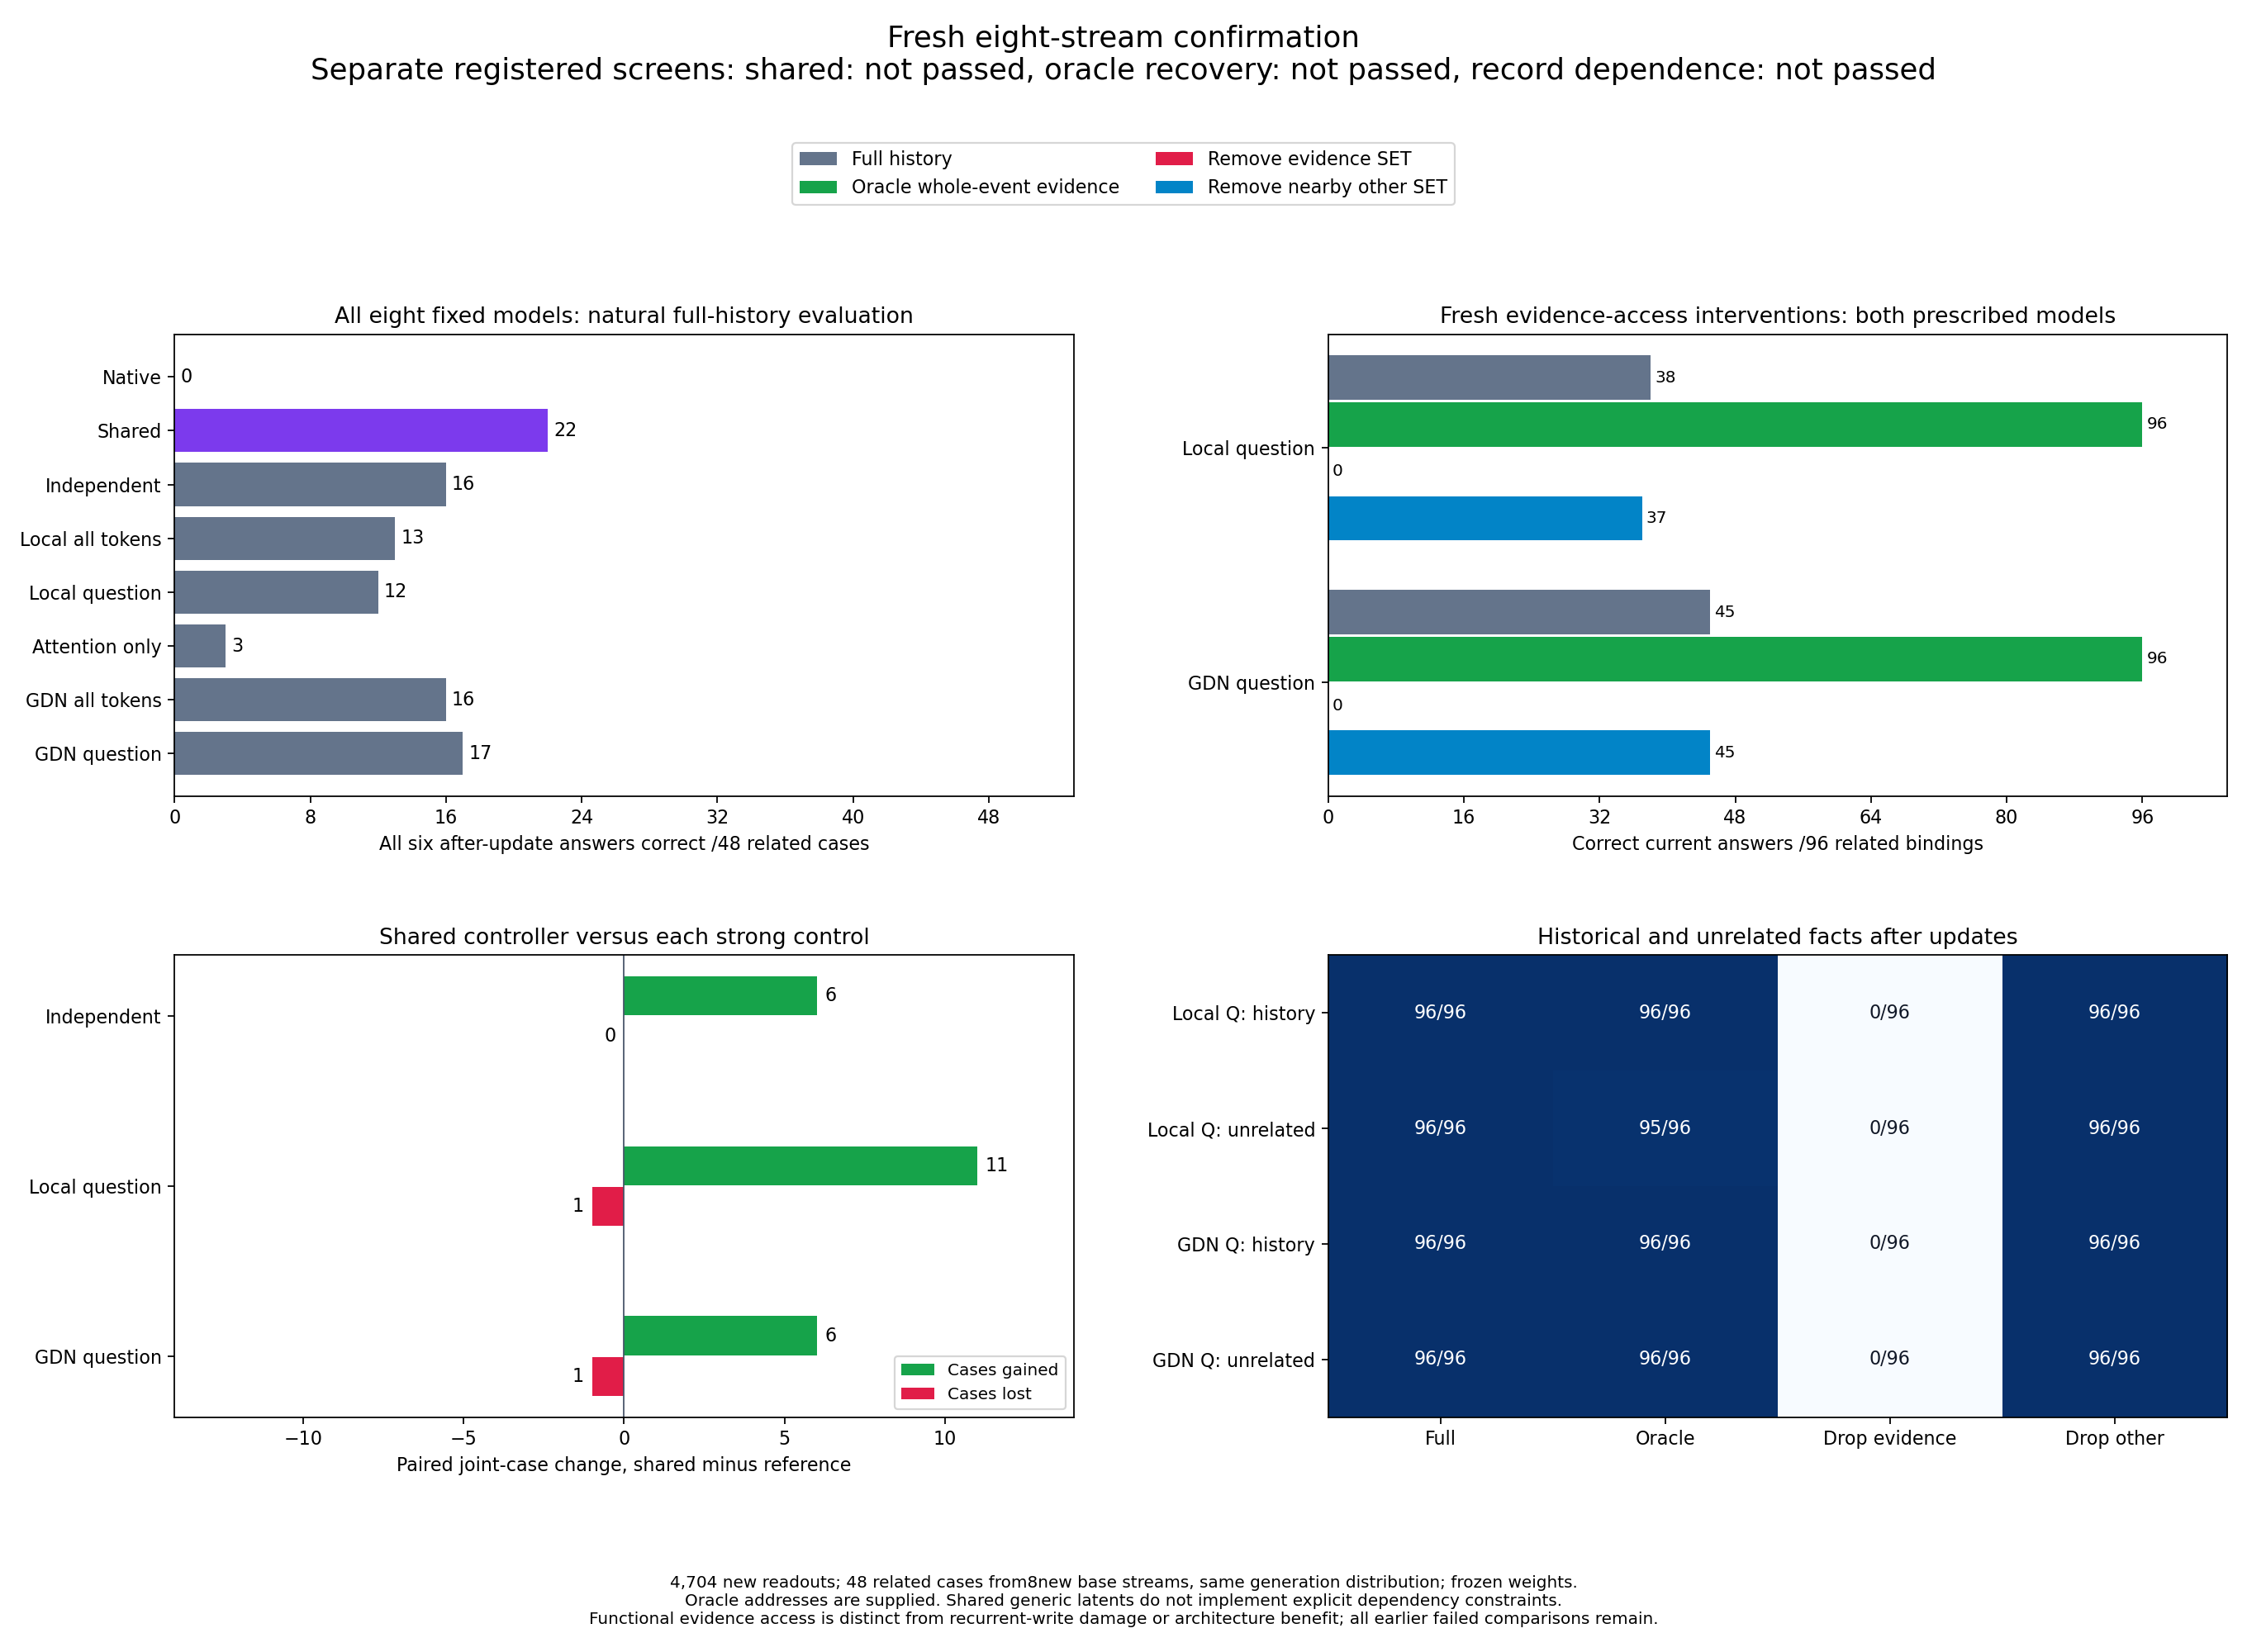

Source data for this figure (header and first rows):
model, regime, fresh_observation, source_audit_sha256, arithmetic_profile, id, answer, answer_nll, greedy_exact, generated, query_tokens
native, full, True, d28f7568ed6d1d6ddf8314e694c12f11b87b3a75…, frozen_adapter_affine_fp64_accumulate_ro…, 55e0252a3220bbb5e607fc50a18889eacdc7ce7b…, 410, 0.01229, True, 410?, 26
native, full, True, d28f7568ed6d1d6ddf8314e694c12f11b87b3a75…, frozen_adapter_affine_fp64_accumulate_ro…, 31b02617bc1e9f940563f5e35c8baeefcff21086…, 263, 0.1401, True, 263?, 26
native, full, True, d28f7568ed6d1d6ddf8314e694c12f11b87b3a75…, frozen_adapter_affine_fp64_accumulate_ro…, 58252324d6f3c307187479151dac59c61e7b078e…, 410, 0.008453, True, 410?, 26
native, full, True, d28f7568ed6d1d6ddf8314e694c12f11b87b3a75…, frozen_adapter_affine_fp64_accumulate_ro…, 4ce43fc11b1c02d6bbb0bdce041895155c8519b8…, 375, 0.9272, False, 410?, 26
native, full, True, d28f7568ed6d1d6ddf8314e694c12f11b87b3a75…, frozen_adapter_affine_fp64_accumulate_ro…, cc763d2a04a51f81cdea6a504f908c2fe1a15655…, 263, 0.3043, True, 263?, 26
native, full, True, d28f7568ed6d1d6ddf8314e694c12f11b87b3a75…, frozen_adapter_affine_fp64_accumulate_ro…, 6b74a63937f802fc939c2355f787abcde84ea99b…, 410, 0.1137, True, 410?, 26
native, full, True, d28f7568ed6d1d6ddf8314e694c12f11b87b3a75…, frozen_adapter_affine_fp64_accumulate_ro…, 87ae727f7730d134734a4d165f981c0794baa874…, 483, 0.3659, True, 483?, 26
native, full, True, d28f7568ed6d1d6ddf8314e694c12f11b87b3a75…, frozen_adapter_affine_fp64_accumulate_ro…, 42de7673d8f01782c0d49eb1ce58e2fee2fe5532…, 263, 0.2373, True, 263?, 26
native, full, True, d28f7568ed6d1d6ddf8314e694c12f11b87b3a75…, frozen_adapter_affine_fp64_accumulate_ro…, fe8e8c1e29c9771eb8a38fefbac3fb2019568480…, 410, 0.1602, True, 410?, 26
native, full, True, d28f7568ed6d1d6ddf8314e694c12f11b87b3a75…, frozen_adapter_affine_fp64_accumulate_ro…, 1a039561603f04e57ffcaa4314c2449dfa847dd7…, 410, 0.02886, True, 410?, 27
native, full, True, d28f7568ed6d1d6ddf8314e694c12f11b87b3a75…, frozen_adapter_affine_fp64_accumulate_ro…, 07848d2b176188c21066baa03961ce6354aa1c85…, 263, 0.196, True, 263?, 27
native, full, True, d28f7568ed6d1d6ddf8314e694c12f11b87b3a75…, frozen_adapter_affine_fp64_accumulate_ro…, 4b450335f9abd29cbb4044aa474bbdf5922f8de6…, 410, 0.01259, True, 410?, 27
native, full, True, d28f7568ed6d1d6ddf8314e694c12f11b87b3a75…, frozen_adapter_affine_fp64_accumulate_ro…, 81f0012242e6450fb92e26a02be028825c0d347e…, 375, 0.9967, False, 410?, 27
native, full, True, d28f7568ed6d1d6ddf8314e694c12f11b87b3a75…, frozen_adapter_affine_fp64_accumulate_ro…, f49e9c1fdbf82122c3dd51b0a3cdb9675335448a…, 263, 0.3749, True, 263?, 27
native, full, True, d28f7568ed6d1d6ddf8314e694c12f11b87b3a75…, frozen_adapter_affine_fp64_accumulate_ro…, e6de42b76d5ef52b88786d933b51ee0dde8bce5a…, 410, 0.1258, True, 410?, 27
native, full, True, d28f7568ed6d1d6ddf8314e694c12f11b87b3a75…, frozen_adapter_affine_fp64_accumulate_ro…, 9d22ed5c919e36efb1cc8c9abb5b2d093bb6db94…, 483, 0.4467, True, 483?, 27
native, full, True, d28f7568ed6d1d6ddf8314e694c12f11b87b3a75…, frozen_adapter_affine_fp64_accumulate_ro…, ca066ae7103e8be5d4d09bcd41756c92dedca9cd…, 263, 0.3612, True, 263?, 27
native, full, True, d28f7568ed6d1d6ddf8314e694c12f11b87b3a75…, frozen_adapter_affine_fp64_accumulate_ro…, d16755f93d940590b40e04706ed3995d1a07e654…, 410, 0.09353, True, 410?, 27
native, full, True, d28f7568ed6d1d6ddf8314e694c12f11b87b3a75…, frozen_adapter_affine_fp64_accumulate_ro…, 987f6176088dd731c20e5b3f262cfad8f5107792…, 375, 1.007, False, 483?, 26
native, full, True, d28f7568ed6d1d6ddf8314e694c12f11b87b3a75…, frozen_adapter_affine_fp64_accumulate_ro…, 62aebbba01fbbda71ebd6ad6e805c91690a04cea…, 263, 0.2596, True, 263?, 26
native, full, True, d28f7568ed6d1d6ddf8314e694c12f11b87b3a75…, frozen_adapter_affine_fp64_accumulate_ro…, e9b7aa6d17a6ef43e0e5d6e99ffeca73a7805b8c…, 410, 0.2479, True, 410?, 26
native, full, True, d28f7568ed6d1d6ddf8314e694c12f11b87b3a75…, frozen_adapter_affine_fp64_accumulate_ro…, 348f167fd28dbbad534f79a4d619b5db1537b581…, 483, 0.6626, True, 483?, 26
native, full, True, d28f7568ed6d1d6ddf8314e694c12f11b87b3a75…, frozen_adapter_affine_fp64_accumulate_ro…, 3cb18fecde41e8cc7cd1303faf2e46f92e545a6c…, 263, 0.2339, True, 263?, 26
native, full, True, d28f7568ed6d1d6ddf8314e694c12f11b87b3a75…, frozen_adapter_affine_fp64_accumulate_ro…, e6301780f80bceb917a8ec6fb56bf5baced3f4bb…, 410, 0.2422, True, 410?, 26
native, full, True, d28f7568ed6d1d6ddf8314e694c12f11b87b3a75…, frozen_adapter_affine_fp64_accumulate_ro…, fce8cbff32570be3f1ef95b82b78e7f15138aa5d…, 375, 1.094, False, 483?, 27
native, full, True, d28f7568ed6d1d6ddf8314e694c12f11b87b3a75…, frozen_adapter_affine_fp64_accumulate_ro…, a7d1ab74e6e46b170417c95715f7683fe073c621…, 263, 0.4212, True, 263?, 27
native, full, True, d28f7568ed6d1d6ddf8314e694c12f11b87b3a75…, frozen_adapter_affine_fp64_accumulate_ro…, 199822aaedad168f562c9a109560b85d239320a5…, 410, 0.1169, True, 410?, 27
native, full, True, d28f7568ed6d1d6ddf8314e694c12f11b87b3a75…, frozen_adapter_affine_fp64_accumulate_ro…, 004b8f5cb3b8361667148a212080f9ce5269e0c0…, 483, 0.6262, True, 483?, 27
native, full, True, d28f7568ed6d1d6ddf8314e694c12f11b87b3a75…, frozen_adapter_affine_fp64_accumulate_ro…, d5797bdc5722a5d83a4025bc484f1a100897bc55…, 263, 0.4413, True, 263?, 27
native, full, True, d28f7568ed6d1d6ddf8314e694c12f11b87b3a75…, frozen_adapter_affine_fp64_accumulate_ro…, f33624c0b53f19bc3d088b8f93117b855071bf78…, 410, 0.1001, True, 410?, 27
native, full, True, d28f7568ed6d1d6ddf8314e694c12f11b87b3a75…, frozen_adapter_affine_fp64_accumulate_ro…, e3d82d23d8015d4c79368d7fb5b245dd52fa3b3f…, 375, 1.196, False, 483?, 26
native, full, True, d28f7568ed6d1d6ddf8314e694c12f11b87b3a75…, frozen_adapter_affine_fp64_accumulate_ro…, f625ec9cb172ab88f2de0b01a9b1f0f187a2e5ea…, 263, 0.2736, True, 263?, 26
native, full, True, d28f7568ed6d1d6ddf8314e694c12f11b87b3a75…, frozen_adapter_affine_fp64_accumulate_ro…, 87d70b292dbd9d65e32c377ad2365d1e51bc588d…, 410, 0.2456, True, 410?, 26
native, full, True, d28f7568ed6d1d6ddf8314e694c12f11b87b3a75…, frozen_adapter_affine_fp64_accumulate_ro…, 0650cf258f8ccc987a4508509a4383f0e7153b08…, 483, 0.7255, False, 451?, 26
native, full, True, d28f7568ed6d1d6ddf8314e694c12f11b87b3a75…, frozen_adapter_affine_fp64_accumulate_ro…, 050006e48564faff86e8b1a493e32708923a6148…, 263, 0.2689, True, 263?, 26
native, full, True, d28f7568ed6d1d6ddf8314e694c12f11b87b3a75…, frozen_adapter_affine_fp64_accumulate_ro…, 732d747e239ff166e9bbe70af9ab29e7d2a8e06d…, 410, 0.1344, True, 410?, 26
native, full, True, d28f7568ed6d1d6ddf8314e694c12f11b87b3a75…, frozen_adapter_affine_fp64_accumulate_ro…, 0e2c56dbfc31ab3e33dd426b92aa9e8fd4878605…, 375, 1.237, False, 410?, 27
native, full, True, d28f7568ed6d1d6ddf8314e694c12f11b87b3a75…, frozen_adapter_affine_fp64_accumulate_ro…, 5b576a100bf81fb1a9851f13e0ccfc142f658dad…, 263, 0.4609, True, 263?, 27
native, full, True, d28f7568ed6d1d6ddf8314e694c12f11b87b3a75…, frozen_adapter_affine_fp64_accumulate_ro…, f93c4620f6f3263102e92a00183029a26e63ad90…, 410, 0.126, True, 410?, 27
native, full, True, d28f7568ed6d1d6ddf8314e694c12f11b87b3a75…, frozen_adapter_affine_fp64_accumulate_ro…, c2768fe85c387ff906fac28d4229f4017f56fe46…, 483, 0.6497, True, 483?, 27
native, full, True, d28f7568ed6d1d6ddf8314e694c12f11b87b3a75…, frozen_adapter_affine_fp64_accumulate_ro…, e780cc3d65369308ff40d76270f566e301f9a962…, 263, 0.506, True, 263?, 27
native, full, True, d28f7568ed6d1d6ddf8314e694c12f11b87b3a75…, frozen_adapter_affine_fp64_accumulate_ro…, 9d33fa1a28dfd1af29fb6fe21115b34cd2b52b79…, 410, 0.06659, True, 410?, 27
native, full, True, d28f7568ed6d1d6ddf8314e694c12f11b87b3a75…, frozen_adapter_affine_fp64_accumulate_ro…, d797fe5b64cf12030a93835c505e75c411682147…, 642, 0.05246, True, 642?, 26
native, full, True, d28f7568ed6d1d6ddf8314e694c12f11b87b3a75…, frozen_adapter_affine_fp64_accumulate_ro…, 9b44c57ae20da18b58a9adc8525cfd83139f159f…, 377, 0.05461, True, 377?, 26
native, full, True, d28f7568ed6d1d6ddf8314e694c12f11b87b3a75…, frozen_adapter_affine_fp64_accumulate_ro…, 5066ecc2e1fe0063a6a2632664d9cb33e07b1380…, 642, 0.03729, True, 642?, 26
native, full, True, d28f7568ed6d1d6ddf8314e694c12f11b87b3a75…, frozen_adapter_affine_fp64_accumulate_ro…, 0d1e51144115a54b95d6d85ef682dd7f9153d60b…, 780, 1.187, False, 293?, 26
native, full, True, d28f7568ed6d1d6ddf8314e694c12f11b87b3a75…, frozen_adapter_affine_fp64_accumulate_ro…, 9feda5852850563f34c2b84ea162e197cf09b6a7…, 377, 0.195, True, 377?, 26
native, full, True, d28f7568ed6d1d6ddf8314e694c12f11b87b3a75…, frozen_adapter_affine_fp64_accumulate_ro…, 2a0e4cae792829c2e8d06350d1dfb0aeb43612d9…, 642, 0.05532, True, 642?, 26
native, full, True, d28f7568ed6d1d6ddf8314e694c12f11b87b3a75…, frozen_adapter_affine_fp64_accumulate_ro…, 5667a4d63855a1a491cb9cb19d28e3032a326a8b…, 306, 0.4397, True, 306?, 26
native, full, True, d28f7568ed6d1d6ddf8314e694c12f11b87b3a75…, frozen_adapter_affine_fp64_accumulate_ro…, cdc2c7c2e9fd8d897c5d6db43249f66f194bfa45…, 377, 0.1638, True, 377?, 26
native, full, True, d28f7568ed6d1d6ddf8314e694c12f11b87b3a75…, frozen_adapter_affine_fp64_accumulate_ro…, 92690c85bef07c3b545e456a6379efe7dc24c24a…, 642, 0.03589, True, 642?, 26
native, full, True, d28f7568ed6d1d6ddf8314e694c12f11b87b3a75…, frozen_adapter_affine_fp64_accumulate_ro…, 7d837ec250ac245c44d89c6f25efa83219955e40…, 642, 0.1547, True, 642?, 27
native, full, True, d28f7568ed6d1d6ddf8314e694c12f11b87b3a75…, frozen_adapter_affine_fp64_accumulate_ro…, f8bc2d590e0805b3fc0bbc167fc9559b66626e79…, 377, 0.2418, True, 377?, 27
native, full, True, d28f7568ed6d1d6ddf8314e694c12f11b87b3a75…, frozen_adapter_affine_fp64_accumulate_ro…, 2af93252621b5fe5d057696b464c0d505b914fde…, 642, 0.0387, True, 642?, 27
native, full, True, d28f7568ed6d1d6ddf8314e694c12f11b87b3a75…, frozen_adapter_affine_fp64_accumulate_ro…, 852d8f689764a63b79653d2d3c1531cd448c9ccb…, 780, 1.168, False, 642?, 27
native, full, True, d28f7568ed6d1d6ddf8314e694c12f11b87b3a75…, frozen_adapter_affine_fp64_accumulate_ro…, 241137d105811f0faab58dae63eec3d9d6dcc3fa…, 377, 0.4198, True, 377?, 27
native, full, True, d28f7568ed6d1d6ddf8314e694c12f11b87b3a75…, frozen_adapter_affine_fp64_accumulate_ro…, 1c9ff9e1784427ce6e7c9cb442ccf5fce20b1225…, 642, 0.08948, True, 642?, 27
native, full, True, d28f7568ed6d1d6ddf8314e694c12f11b87b3a75…, frozen_adapter_affine_fp64_accumulate_ro…, 24b19e3993033c306d7298ebb75809c54446744b…, 306, 0.5854, False, 642?, 27
native, full, True, d28f7568ed6d1d6ddf8314e694c12f11b87b3a75…, frozen_adapter_affine_fp64_accumulate_ro…, 0487318dda3ecd4b8e5daed5d9624c8914b796a2…, 377, 0.4202, True, 377?, 27
native, full, True, d28f7568ed6d1d6ddf8314e694c12f11b87b3a75…, frozen_adapter_affine_fp64_accumulate_ro…, ee8459c5620ebcdecd6882012dbf548af0bcb3a4…, 642, 0.06015, True, 642?, 27
... 4,644 more rows
